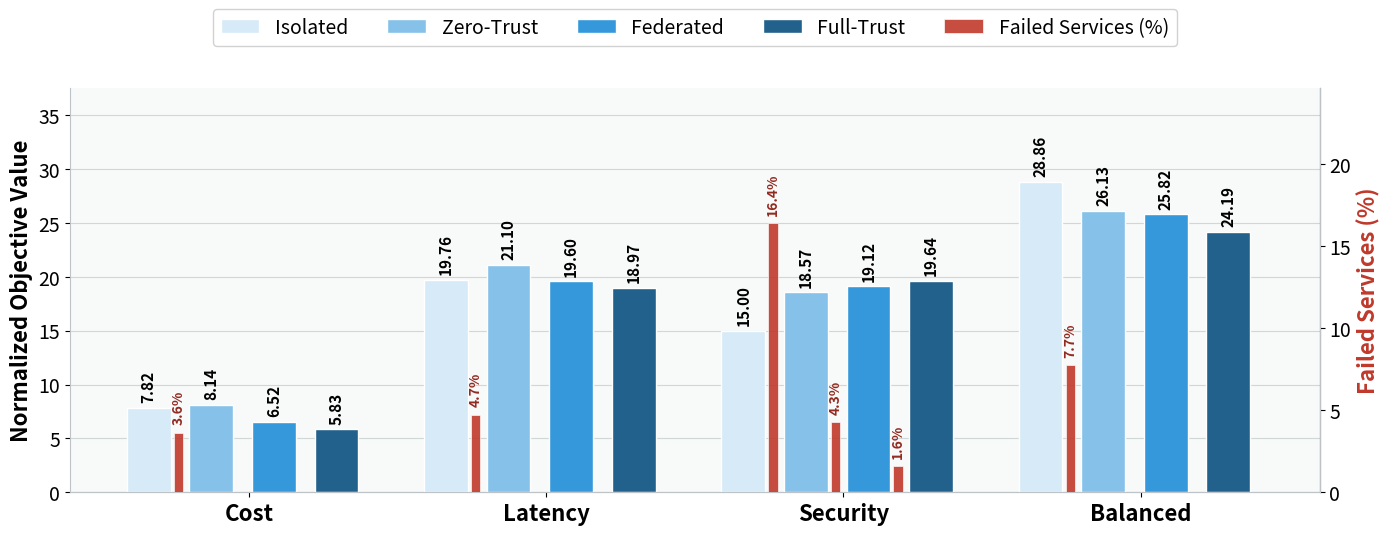

This chart was generated by the following Python code: (Note: this script raises an exception after producing the figure.)
import matplotlib
matplotlib.use('Agg')
import matplotlib.pyplot as plt
import numpy as np
import os

scenarios = ['Cost', 'Latency', 'Security', 'Balanced']

# Main Objective Values
obj_iso = [7.815, 19.762, 14.998, 28.855]
obj_t0 = [8.136, 21.098, 18.574, 26.126]
obj_t3 = [6.521, 19.596, 19.125, 25.819]
obj_t10 = [5.834, 18.967, 19.636, 24.186]

sub_bars = [obj_iso, obj_t0, obj_t3, obj_t10]
labels = ["Isolated", "Zero-Trust", "Federated", "Full-Trust"]

# Failed Services % (Failures / 634 * 100)
fail_iso = [23/634*100, 30/634*100, 104/634*100, 49/634*100]
fail_t0 = [0, 0, 27/634*100, 0]
fail_t3 = [0, 0, 10/634*100, 0]
fail_t10 = [0, 0, 0/634*100, 0]

fails = [fail_iso, fail_t0, fail_t3, fail_t10]

fig, ax1 = plt.subplots(figsize=(14, 5.5))
fig.patch.set_facecolor('#FFFFFF')
ax1.set_facecolor('#F8F9F9')
ax2 = ax1.twinx()

width = 0.14
thin_width = 0.03
offset = 0.01
group_spacing = 0.95

x = np.arange(len(scenarios)) * group_spacing
# Offsets for the 4 methods
x_offsets = [-0.32, -0.12, 0.08, 0.28]

colors = ['#D6EAF8', '#85C1E9', '#3498DB', '#21618C']
color_fail = '#C0392B'

for i in range(4):
    xs = x + x_offsets[i]
    ax1.bar(xs, sub_bars[i], width, label=labels[i], color=colors[i], edgecolor='white', linewidth=1, zorder=3)
    
    # Add text to the main bars
    for j, val in enumerate(sub_bars[i]):
        ax1.text(xs[j], val + 0.5, f'{val:.2f}', ha='center', va='bottom', fontsize=11, fontweight='bold', color='black', rotation=90)
    
    # Thin bars for failures
    xs_thin = xs + (width/2) + (thin_width/2) + offset
    ax2.bar(xs_thin, fails[i], thin_width, label='Failed Services (%)' if i == 0 else "", color=color_fail, edgecolor='white', linewidth=0.5, alpha=0.9, zorder=4)

    # Add text to thin bars if fail > 0
    for j, val in enumerate(fails[i]):
        if val > 0:
            ax2.text(xs_thin[j], val + 0.5, f'{val:.1f}%', ha='center', va='bottom', fontsize=10, fontweight='bold', color='#922B21', rotation=90)


ax1.set_ylabel('Normalized Objective Value', fontsize=16, fontweight='bold')
ax2.set_ylabel('Failed Services (%)', fontsize=16, fontweight='bold', color=color_fail)

ax1.set_xticks(x)
ax1.set_xticklabels(scenarios, fontsize=16, fontweight='bold')
ax1.tick_params(axis='y', labelsize=14)
ax2.tick_params(axis='y', labelsize=14)

ax1.set_ylim(0, max([max(b) for b in sub_bars]) * 1.3)
ax2.set_ylim(0, max([max(f) for f in fails]) * 1.5)

# Legends
lines1, labels1 = ax1.get_legend_handles_labels()
lines2, labels2 = ax2.get_legend_handles_labels()

ax1.legend(lines1 + lines2, labels1 + labels2, loc='upper center', bbox_to_anchor=(0.5, 1.22), ncol=5, fontsize=14, framealpha=0.9)

ax1.yaxis.grid(True, linestyle='-', alpha=0.4, color='#95A5A6', zorder=0)
ax1.set_axisbelow(True)

ax1.spines['top'].set_visible(False)
ax1.spines['left'].set_color('#BDC3C7')
ax1.spines['bottom'].set_color('#BDC3C7')

ax2.spines['top'].set_visible(False)
ax2.spines['left'].set_visible(False)
ax2.spines['right'].set_color('#BDC3C7')
ax2.spines['bottom'].set_color('#BDC3C7')

plt.tight_layout()
out_path = os.path.join(os.path.dirname(__file__), "plot_objectives.png")
plt.savefig(out_path, dpi=600, bbox_inches='tight')
print(f"Saved objective plot to: {out_path}")
